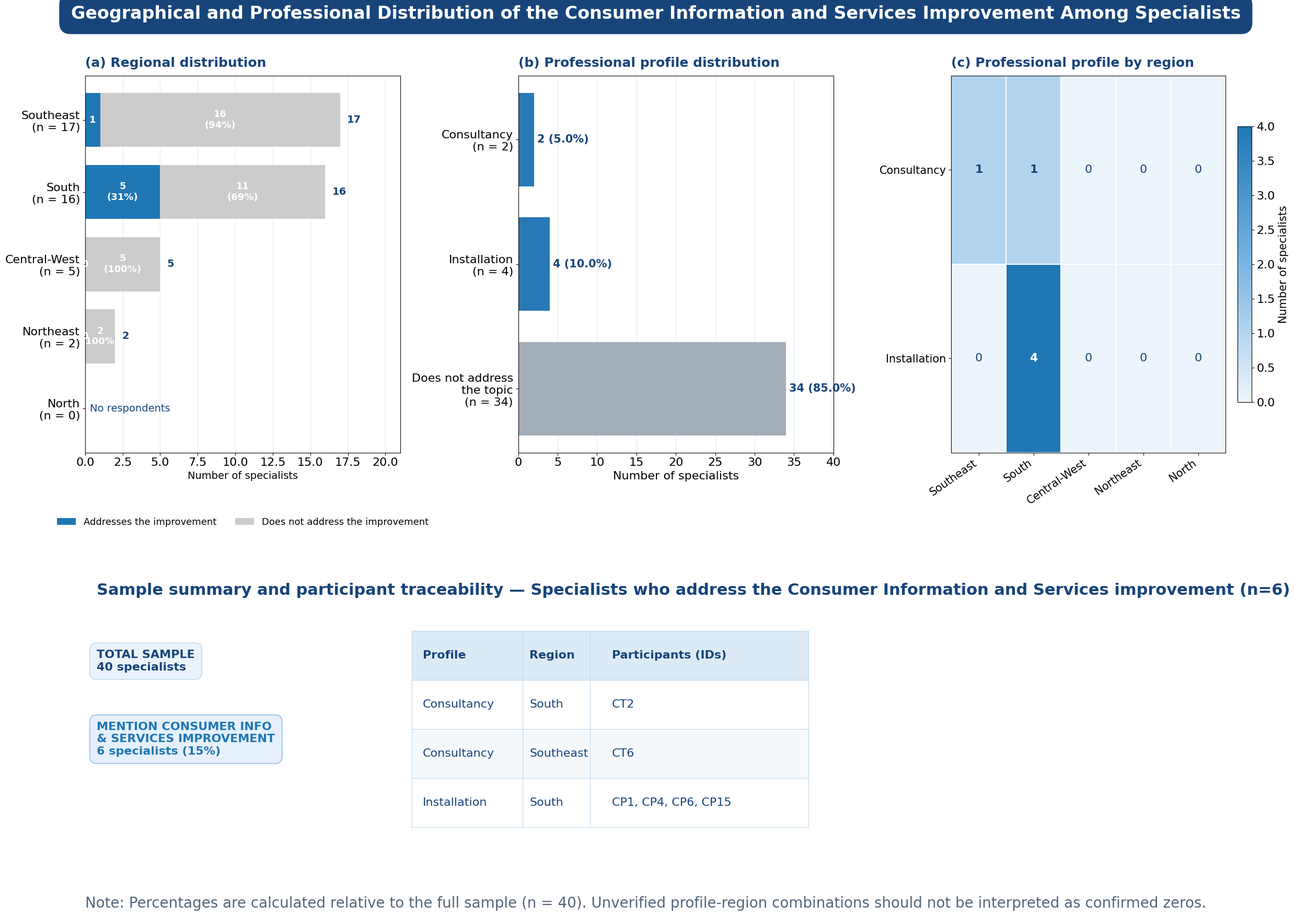

Here is the Python script that generated this plot: (Note: this script raises an exception after producing the figure.)
import numpy as np
import pandas as pd
import matplotlib.pyplot as plt
from matplotlib.colors import LinearSegmentedColormap
import os

# ============================================================
# 1. DADOS — Melhoria: Consumer Information and Services
# ============================================================

regions = [
    "Southeast",
    "South",
    "Central-West",
    "Northeast",
    "North"
]

# Dados da Tabela 1: Região x Especialistas
regional_total = np.array([17, 16, 5, 2, 0])
regional_mentions = np.array([1, 5, 0, 0, 0])       # Tratam a melhoria
regional_no_mentions = np.array([16, 11, 5, 2, 0])  # Não tratam a melhoria

# Dados da Tabela 2: Perfil x Imp_ConsumerInformationAndServices
profiles = [
    "Consultancy",
    "Installation",
    "Does not address\nthe topic"
]

profile_counts = np.array([2, 4, 34])
profile_percentages = profile_counts / 40 * 100

# Heatmap: Perfil x Região (distribuição dos 6 que mencionam)
heatmap_profiles = [
    "Consultancy",
    "Installation"
]

heatmap_regions = [
    "Southeast",
    "South",
    "Central-West",
    "Northeast",
    "North"
]

# Distribuição dos 6 especialistas que mencionam a melhoria
# Consultancy: Southeast=1, South=1
# Installation: South=4
heatmap_data = np.array([
    [1, 1, 0, 0, 0],  # Consultancy (2)
    [0, 4, 0, 0, 0]   # Installation (4)
])

# Lista de participantes que MENCIONAM a melhoria (6 especialistas)
participants = [
    ("Consultancy", "South", "CT2"),
    ("Consultancy", "Southeast", "CT6"),
    ("Installation", "South", "CP1, CP4, CP6, CP15")
]

# ============================================================
# 2. ESTILO VISUAL
# ============================================================

plt.rcParams.update({
    "font.family": "DejaVu Sans",
    "font.size": 16,
    "axes.titlesize": 18,
    "axes.labelsize": 16,
    "xtick.labelsize": 16,
    "ytick.labelsize": 16,
    "figure.facecolor": "white",
    "axes.facecolor": "white",
    "savefig.facecolor": "white"
})

# Paleta de cores — AZUL para melhoria
navy = "#17457A"
blue_improvement = "#1f77b4"    # Azul: aborda a melhoria
grey_light = "#cccccc"          # Cinza: não aborda
blue_profile = "#2878B5"        # Azul: perfis
grey_profile = "#A4AFBA"        # Cinza: não aborda
light_blue_imp = "#E6F0FA"      # Fundo azul claro para caixa de resumo
light_blue_box = "#EAF3FA"      # Fundo azul claro para "Total Sample"
grid_color = "#D8E2EC"

# ============================================================
# 3. CRIAR FIGURA COM TRÊS PAINÉIS
# ============================================================

fig = plt.figure(figsize=(24, 18), constrained_layout=False)

gs = fig.add_gridspec(
    nrows=2,
    ncols=3,
    height_ratios=[2.2, 1.4],
    width_ratios=[1.05, 1.05, 1.0],
    left=0.045,
    right=0.975,
    top=0.90,
    bottom=0.08,
    wspace=0.38,
    hspace=0.50
)

ax_a = fig.add_subplot(gs[0, 0])
ax_b = fig.add_subplot(gs[0, 1])
ax_c = fig.add_subplot(gs[0, 2])
ax_table = fig.add_subplot(gs[1, :])

# Título geral
fig.suptitle(
    "Geographical and Professional Distribution of the "
    "Consumer Information and Services Improvement Among Specialists",
    fontsize=24,
    fontweight="bold",
    color="white",
    x=0.5,
    y=0.975,
    bbox=dict(
        boxstyle="round,pad=0.65",
        facecolor=navy,
        edgecolor=navy
    )
)

# ============================================================
# 4. PAINEL A — DISTRIBUIÇÃO REGIONAL
# ============================================================

y = np.arange(len(regions))

ax_a.barh(
    y,
    regional_mentions,
    color=blue_improvement,
    label="Addresses the improvement",
    height=0.75
)

ax_a.barh(
    y,
    regional_no_mentions,
    left=regional_mentions,
    color=grey_light,
    label="Does not address the improvement",
    height=0.75
)

for i, (yes, no, total) in enumerate(
    zip(regional_mentions, regional_no_mentions, regional_total)
):
    if total > 0:
        pct_yes = yes / total * 100
        pct_no = no / total * 100

        if yes >= 2:
            ax_a.text(
                yes / 2, i,
                f"{yes}\n({pct_yes:.0f}%)",
                ha="center", va="center",
                color="white", fontweight="bold",
                fontsize=13
            )
        else:
            ax_a.text(
                yes / 2, i,
                str(yes),
                ha="center", va="center",
                color="white", fontweight="bold",
                fontsize=13
            )

        if no >= 2:
            ax_a.text(
                yes + no / 2, i,
                f"{no}\n({pct_no:.0f}%)",
                ha="center", va="center",
                color="white", fontweight="bold",
                fontsize=13
            )
        else:
            ax_a.text(
                yes + no / 2, i,
                str(no),
                ha="center", va="center",
                color="white", fontweight="bold",
                fontsize=13
            )

        ax_a.text(
            total + 0.45, i,
            str(total),
            va="center",
            color=navy,
            fontweight="bold",
            fontsize=14
        )
    else:
        ax_a.text(
            3.0, i, "No respondents",
            ha="center", va="center",
            color=navy,
            fontsize=14
        )

ax_a.set_yticks(y)
ax_a.set_yticklabels([
    f"{r}\n(n = {n})"
    for r, n in zip(regions, regional_total)
])
ax_a.invert_yaxis()
ax_a.set_xlim(0, 21)
ax_a.set_xlabel("Number of specialists", fontsize=14)
ax_a.set_title(
    "(a) Regional distribution",
    loc="left", color=navy, fontweight="bold", pad=12
)

ax_a.grid(axis="x", color=grid_color, alpha=0.7)
ax_a.set_axisbelow(True)

ax_a.legend(
    loc="lower center",
    bbox_to_anchor=(0.5, -0.22),
    frameon=False,
    fontsize=13,
    ncol=2
)

# ============================================================
# 5. PAINEL B — PERFIS PROFISSIONAIS
# ============================================================

y_b = np.arange(len(profiles))

colors_b = [
    blue_profile, blue_profile, grey_profile
]

bars = ax_b.barh(
    y_b,
    profile_counts,
    color=colors_b,
    height=0.75
)

for bar, count, pct in zip(
    bars, profile_counts, profile_percentages
):
    ax_b.text(
        count + 0.4,
        bar.get_y() + bar.get_height() / 2,
        f"{count} ({pct:.1f}%)",
        va="center",
        color=navy,
        fontweight="bold",
        fontsize=15
    )

ax_b.set_yticks(y_b)
ax_b.set_yticklabels([
    f"{p}\n(n = {n})"
    for p, n in zip(profiles, profile_counts)
])
ax_b.invert_yaxis()
ax_b.set_xlim(0, 40)
ax_b.set_xlabel("Number of specialists", fontsize=16)
ax_b.set_title(
    "(b) Professional profile distribution",
    loc="left", color=navy, fontweight="bold", pad=12, fontsize=18
)
ax_b.grid(axis="x", color=grid_color, alpha=0.7)
ax_b.set_axisbelow(True)

# ============================================================
# 6. PAINEL C — HEATMAP PERFIL X REGIÃO
# ============================================================

# Colormap azul para a melhoria
cmap = LinearSegmentedColormap.from_list(
    "custom_blue",
    ["#EDF5FC", "#7BB5E2", "#1f77b4"]
)

im = ax_c.imshow(
    heatmap_data,
    cmap=cmap,
    aspect="auto",
    vmin=0,
    vmax=4  # Valor máximo (Installation South=4)
)

ax_c.set_xticks(np.arange(len(heatmap_regions)))
ax_c.set_xticklabels(
    heatmap_regions,
    rotation=35,
    ha="right",
    fontsize=15
)
ax_c.set_yticks(np.arange(len(heatmap_profiles)))
ax_c.set_yticklabels(heatmap_profiles, fontsize=15)

ax_c.set_title(
    "(c) Professional profile by region",
    loc="left", color=navy, fontweight="bold", pad=12, fontsize=18
)

for i in range(heatmap_data.shape[0]):
    for j in range(heatmap_data.shape[1]):
        value = heatmap_data[i, j]
        ax_c.text(
            j, i, str(value),
            ha="center", va="center",
            color="white" if value >= 3 else navy,
            fontweight="bold" if value > 0 else "normal",
            fontsize=16
        )

ax_c.set_xticks(
    np.arange(-0.5, len(heatmap_regions), 1),
    minor=True
)
ax_c.set_yticks(
    np.arange(-0.5, len(heatmap_profiles), 1),
    minor=True
)
ax_c.grid(which="minor", color="white", linewidth=1.5)
ax_c.tick_params(which="minor", bottom=False, left=False)

cbar = fig.colorbar(
    im,
    ax=ax_c,
    fraction=0.046,
    pad=0.04
)
cbar.set_label("Number of specialists", fontsize=15)

# ============================================================
# 7. PAINEL INFERIOR — IDENTIFICADORES DOS PARTICIPANTES
# ============================================================

ax_table.axis("off")

ax_table.text(
    0.01, 1.10,
    "Sample summary and participant traceability — Specialists who address the Consumer Information and Services improvement (n=6)",
    fontsize=22,
    color=navy,
    fontweight="bold",
    va="top",
    transform=ax_table.transAxes
)

# Caixas de resumo
ax_table.text(
    0.01, 0.82,
    "TOTAL SAMPLE\n40 specialists",
    fontsize=16,
    color=navy,
    fontweight="bold",
    va="top",
    transform=ax_table.transAxes,
    bbox=dict(
        boxstyle="round,pad=0.6",
        facecolor=light_blue_box,
        edgecolor="#B8D6EC"
    )
)

ax_table.text(
    0.01, 0.52,
    "MENTION CONSUMER INFO\n& SERVICES IMPROVEMENT\n6 specialists (15%)",
    fontsize=16,
    color=blue_improvement,
    fontweight="bold",
    va="top",
    transform=ax_table.transAxes,
    bbox=dict(
        boxstyle="round,pad=0.6",
        facecolor=light_blue_imp,
        edgecolor="#7BB5E2"
    )
)

df = pd.DataFrame(
    participants,
    columns=["Profile", "Region", "Participants (IDs)"]
)

# 3 linhas → todas na tabela da esquerda
df_left = df.iloc[:3]
df_right = df.iloc[3:]

def draw_table(ax, dataframe, bbox):
    table = ax.table(
        cellText=dataframe.values,
        colLabels=dataframe.columns,
        cellLoc="left",
        colLoc="left",
        bbox=bbox,
        colWidths=[0.28, 0.17, 0.55]
    )

    table.auto_set_font_size(False)
    table.set_fontsize(16)

    for (row, col), cell in table.get_celld().items():
        cell.set_edgecolor("#B8D6EC")
        cell.set_linewidth(0.7)
        cell.set_height(cell.get_height() * 1.15)

        if row == 0:
            cell.set_facecolor("#DCEAF5")
            cell.set_text_props(
                color=navy,
                weight="bold",
                fontsize=16
            )
        else:
            cell.set_facecolor(
                "white" if row % 2 else "#F5F9FC"
            )
            cell.set_text_props(
                color=navy,
                fontsize=16
            )

    return table

draw_table(
    ax_table,
    df_left,
    bbox=[0.28, 0.08, 0.34, 0.82]
)

# Só desenha a tabela da direita se houver dados
if len(df_right) > 0:
    draw_table(
        ax_table,
        df_right,
        bbox=[0.65, 0.08, 0.34, 0.82]
    )

# Nota metodológica
fig.text(
    0.045, 0.015,
    "Note: Percentages are calculated relative to the full sample (n = 40). "
    "Unverified profile-region combinations should not be interpreted as confirmed zeros.",
    fontsize=20,
    color="#526579"
)

# ============================================================
# 8. SALVAR E EXIBIR
# ============================================================

script_dir = os.path.dirname(os.path.abspath(__file__))
path_png = os.path.join(script_dir, "consumer_information_services_improvement_three_panels.png")

plt.savefig(
    path_png,
    dpi=300,
    bbox_inches="tight"
)

plt.show()

print("Files saved:")
print(f"- {path_png}")
